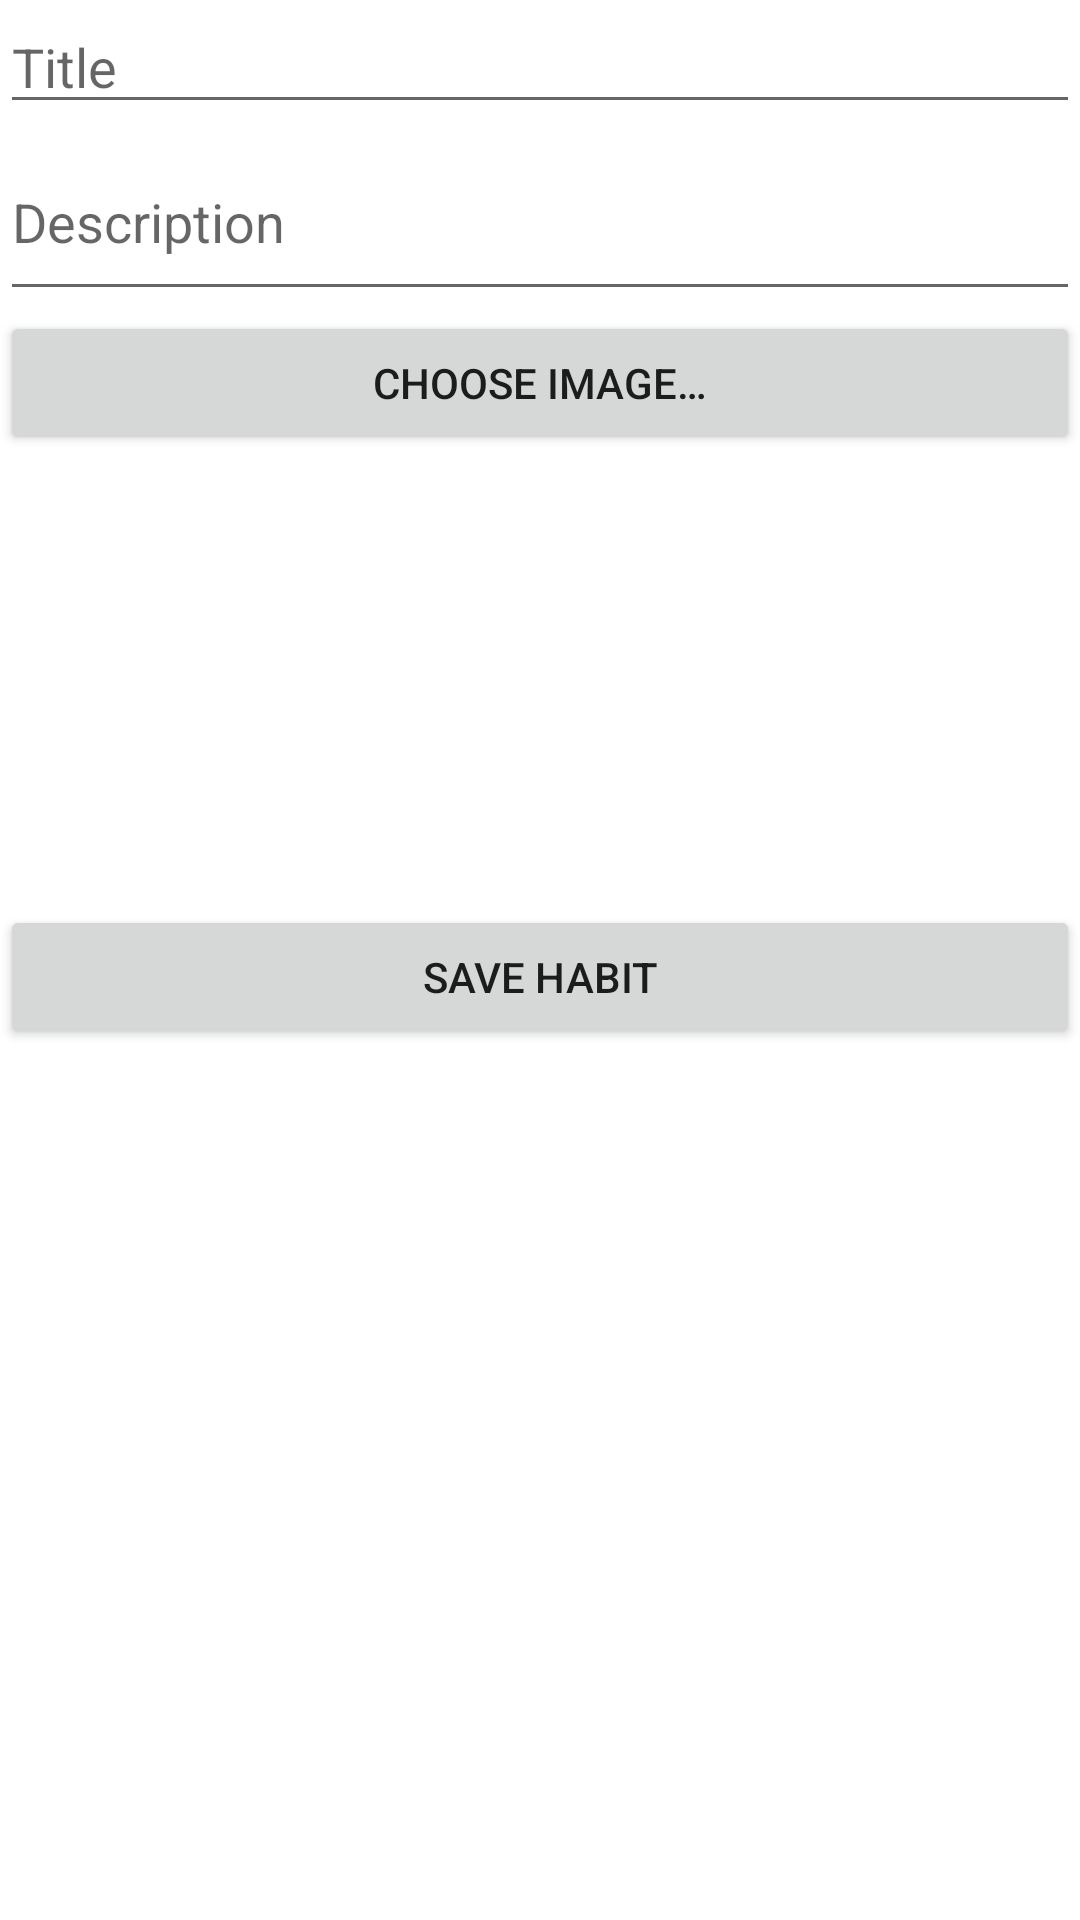

The Android layout XML behind this screen, and the referenced resources:
<!-- AndroidManifest.xml: application theme Theme.UdemyCourse -->
<!-- res/layout/activity_create_habit.xml -->
<?xml version="1.0" encoding="utf-8"?>
<LinearLayout xmlns:android="http://schemas.android.com/apk/res/android"
    xmlns:app="http://schemas.android.com/apk/res-auto"
    xmlns:tools="http://schemas.android.com/tools"
    android:layout_width="match_parent"
    android:layout_height="match_parent"
    android:orientation="vertical"
    tools:context=".CreateHabitActivity">

    <EditText
        android:id="@+id/et_title"
        android:layout_width="match_parent"
        android:layout_height="wrap_content"
        android:hint="@string/title"
        android:autofillHints="@string/title"
        android:inputType="text">

    </EditText>

    <EditText
        android:id="@+id/et_description"
        android:layout_width="match_parent"
        android:layout_height="wrap_content"
        android:hint="@string/description"
        android:inputType="textMultiLine"
        android:lines="2"
        android:autofillHints="@string/description">

    </EditText>

    <Button
        android:id="@+id/btn_choose"
        android:layout_width="match_parent"
        android:layout_height="wrap_content"
        android:onClick="chooseImage"
        android:text="@string/choose_image"
        tools:ignore="UsingOnClickInXml">

    </Button>

    <ImageView
        android:id="@+id/iv_image"
        android:padding="10dp"
        android:layout_gravity="center_horizontal"
        android:layout_width="150dp"
        android:layout_height="150dp"
        android:contentDescription="@string/image_description">

    </ImageView>

    <Button
        android:id="@+id/btn_save"
        android:layout_width="match_parent"
        android:layout_height="wrap_content"
        android:onClick="storeHabit"
        android:text="@string/save"
        tools:ignore="UsingOnClickInXml">

    </Button>

    <TextView
        android:id="@+id/tv_error"
        android:visibility="invisible"
        android:layout_width="match_parent"
        android:layout_height="wrap_content"
        android:textColor="@color/red">

    </TextView>

</LinearLayout>
<!-- resources referenced by this layout -->
<resources>
  <string name="choose_image">Choose image…</string>
  <string name="description">Description</string>
  <string name="image_description">Selected image</string>
  <string name="save">Save habit</string>
  <string name="title">Title</string>
  <style name="Theme.UdemyCourse" parent="Theme.MaterialComponents.DayNight.DarkActionBar">
          
          <item name="colorPrimary">@color/purple_500</item>
          <item name="colorPrimaryVariant">@color/purple_700</item>
          <item name="colorOnPrimary">@color/white</item>
          
          <item name="colorSecondary">@color/teal_200</item>
          <item name="colorSecondaryVariant">@color/teal_700</item>
          <item name="colorOnSecondary">@color/black</item>
          
          <item name="android:statusBarColor">?attr/colorPrimaryVariant</item>
          
      </style>
  <!-- not gathered from this repository: default colours our renderer supplied (Android Studio template values) -->
  <color name="purple_500">#FF6200EE</color>
  <color name="purple_700">#FF3700B3</color>
  <color name="teal_200">#FF03DAC5</color>
  <color name="teal_700">#FF018786</color>
  <color name="black">#FF000000</color>
  <color name="white">#FFFFFFFF</color>
</resources>
